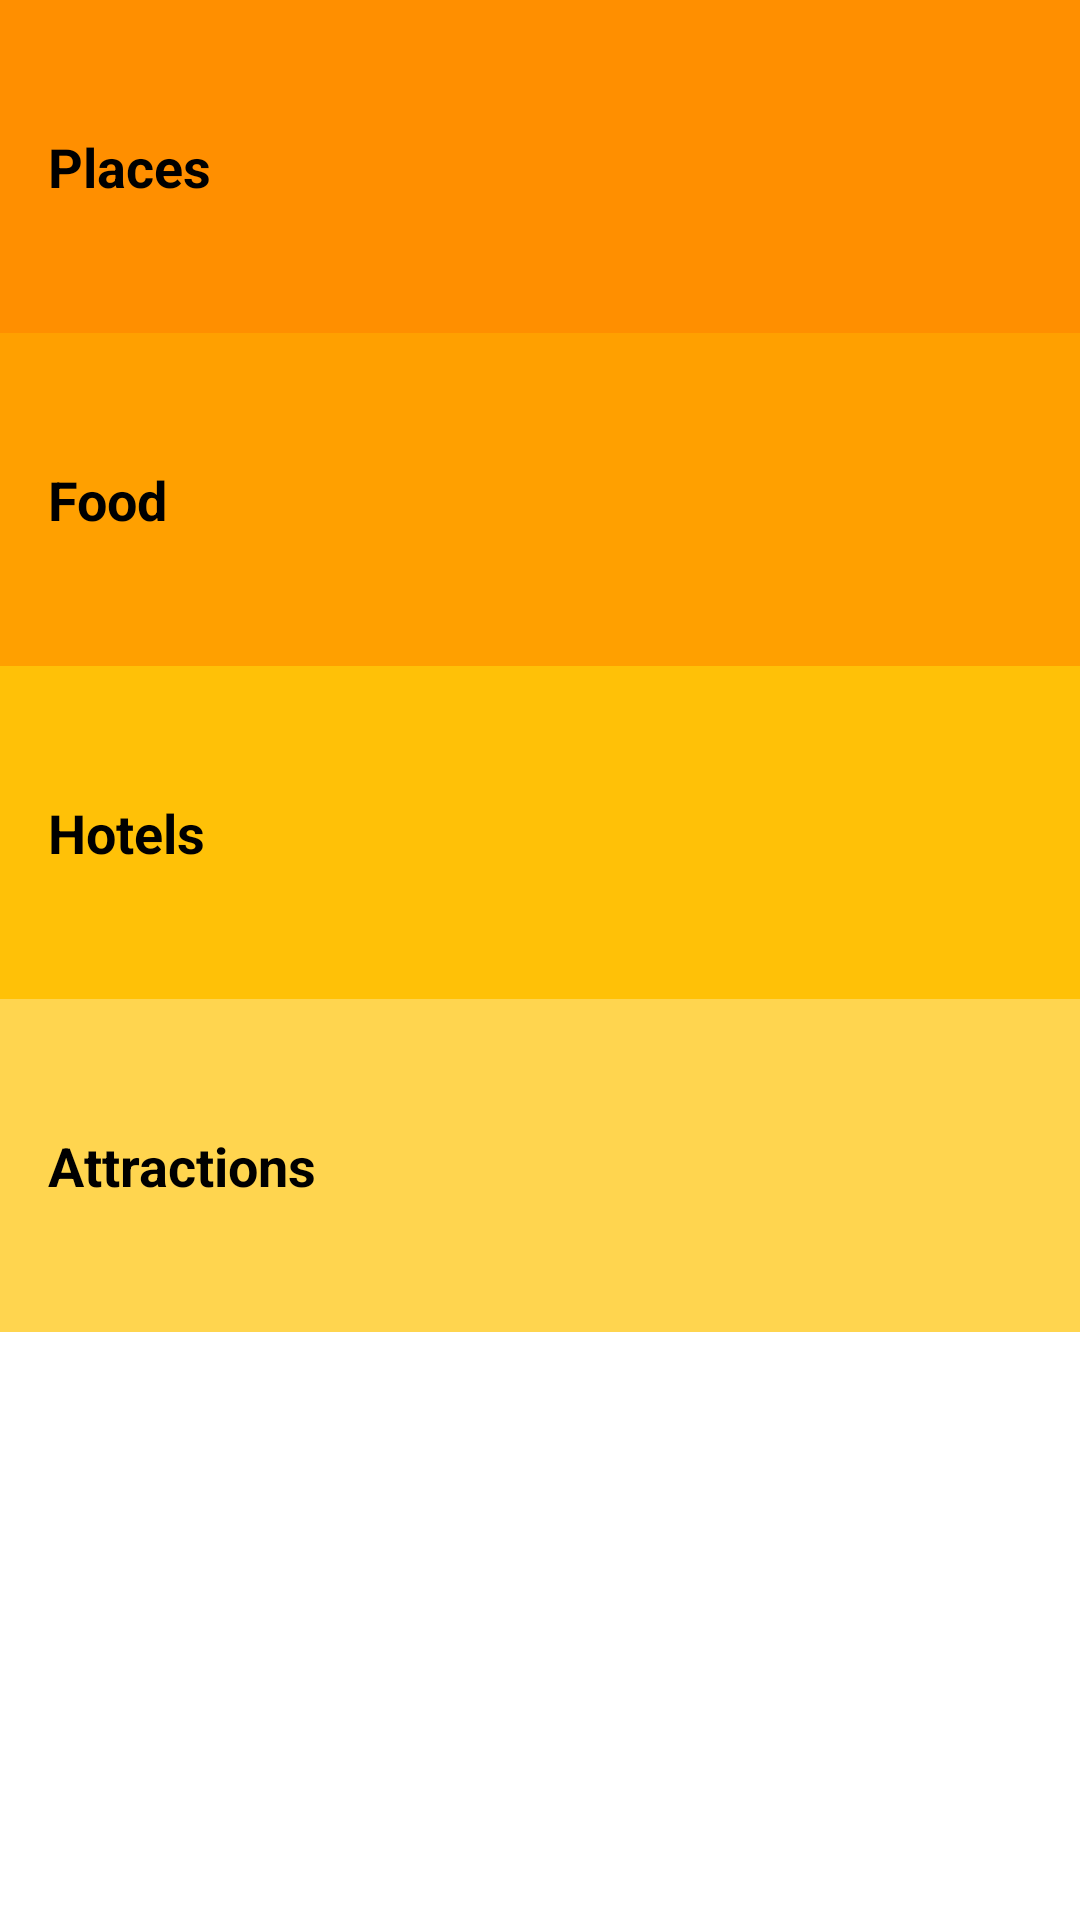

Layout XML and referenced resources for this Android screen:
<!-- AndroidManifest.xml: application theme Theme.TravelApp -->
<!-- res/layout/activity_main.xml -->
<?xml version="1.0" encoding="utf-8"?>
<LinearLayout
    xmlns:android="http://schemas.android.com/apk/res/android"
    xmlns:app="http://schemas.android.com/apk/res-auto"
    xmlns:tools="http://schemas.android.com/tools"
    android:layout_width="match_parent"
    android:layout_height="match_parent"
    android:orientation="vertical"
    tools:context="com.example.android.travelapp.MainActivity">


        <FrameLayout
            android:layout_width="match_parent"
            android:layout_height="wrap_content"
            android:background="@color/category_places">
                <TextView
                    android:id="@+id/places"
                    style="@style/CategoryStyle"
                    android:background="?android:attr/selectableItemBackground"
                    android:text="@string/category_places"
                    android:paddingLeft="16dp"/>

        </FrameLayout>

        <FrameLayout
            android:layout_width="match_parent"
            android:layout_height="wrap_content"
            android:background="@color/category_food">
                <TextView
                    android:id="@+id/food"
                    style="@style/CategoryStyle"
                    android:background="?android:attr/selectableItemBackground"
                    android:text="@string/category_food"
                    android:paddingLeft="16dp"/>

        </FrameLayout>


        <FrameLayout
            android:layout_width="match_parent"
            android:layout_height="wrap_content"
            android:background="@color/category_hotels">
                <TextView
                    android:id="@+id/hotels"
                    style="@style/CategoryStyle"
                    android:background="?android:attr/selectableItemBackground"
                    android:text="@string/category_hotels"
                    android:paddingLeft="16dp"/>

        </FrameLayout>


        <FrameLayout
            android:layout_width="match_parent"
            android:layout_height="wrap_content"
            android:background="@color/category_attractions">
                <TextView
                    android:id="@+id/attractions"
                    style="@style/CategoryStyle"
                    android:background="?android:attr/selectableItemBackground"
                    android:text="@string/category_attractions"
                    android:paddingLeft="16dp"/>

        </FrameLayout>

</LinearLayout>
<!-- resources referenced by this layout -->
<resources>
  <color name="category_attractions">#FFD54F</color>
  <color name="category_food">#FFA000</color>
  <color name="category_hotels">#FFC107</color>
  <color name="category_places">#FF8F00</color>
  <string name="category_attractions">Attractions</string>
  <string name="category_food">Food</string>
  <string name="category_hotels">Hotels</string>
  <string name="category_places">Places</string>
  <style name="CategoryStyle">
          <item name="android:layout_width">match_parent</item>
          <item name="android:layout_height">@dimen/list_item_height</item>
          <item name="android:gravity">center_vertical</item>
          <item name="android:padding">16dp</item>
          <item name="android:textColor">@android:color/black</item>
          <item name="android:textStyle">bold</item>
          <item name="android:textAppearance">?android:textAppearanceMedium</item>
      </style>
  <style name="Theme.TravelApp" parent="Theme.MaterialComponents.DayNight.DarkActionBar">
          
          <item name="colorPrimary">@color/primary_color</item>
          <item name="colorPrimaryDark">@color/primary_dark_color</item>
          <item name="colorOnPrimary">@color/white</item>
          
          <item name="colorSecondary">@color/teal_200</item>
          <item name="colorSecondaryVariant">@color/teal_700</item>
          <item name="colorOnSecondary">@color/black</item>
          
          <item name="android:statusBarColor" tools:targetApi="l">?attr/colorPrimaryVariant</item>
          
      </style>
  <dimen name="list_item_height">111dp</dimen>
  <color name="primary_color">#F57C00</color>
  <color name="primary_dark_color">#FFA000</color>
  <color name="white">#FFFFFFFF</color>
  <color name="teal_200">#FF03DAC5</color>
  <color name="teal_700">#FF018786</color>
  <color name="black">#FF000000</color>
</resources>
